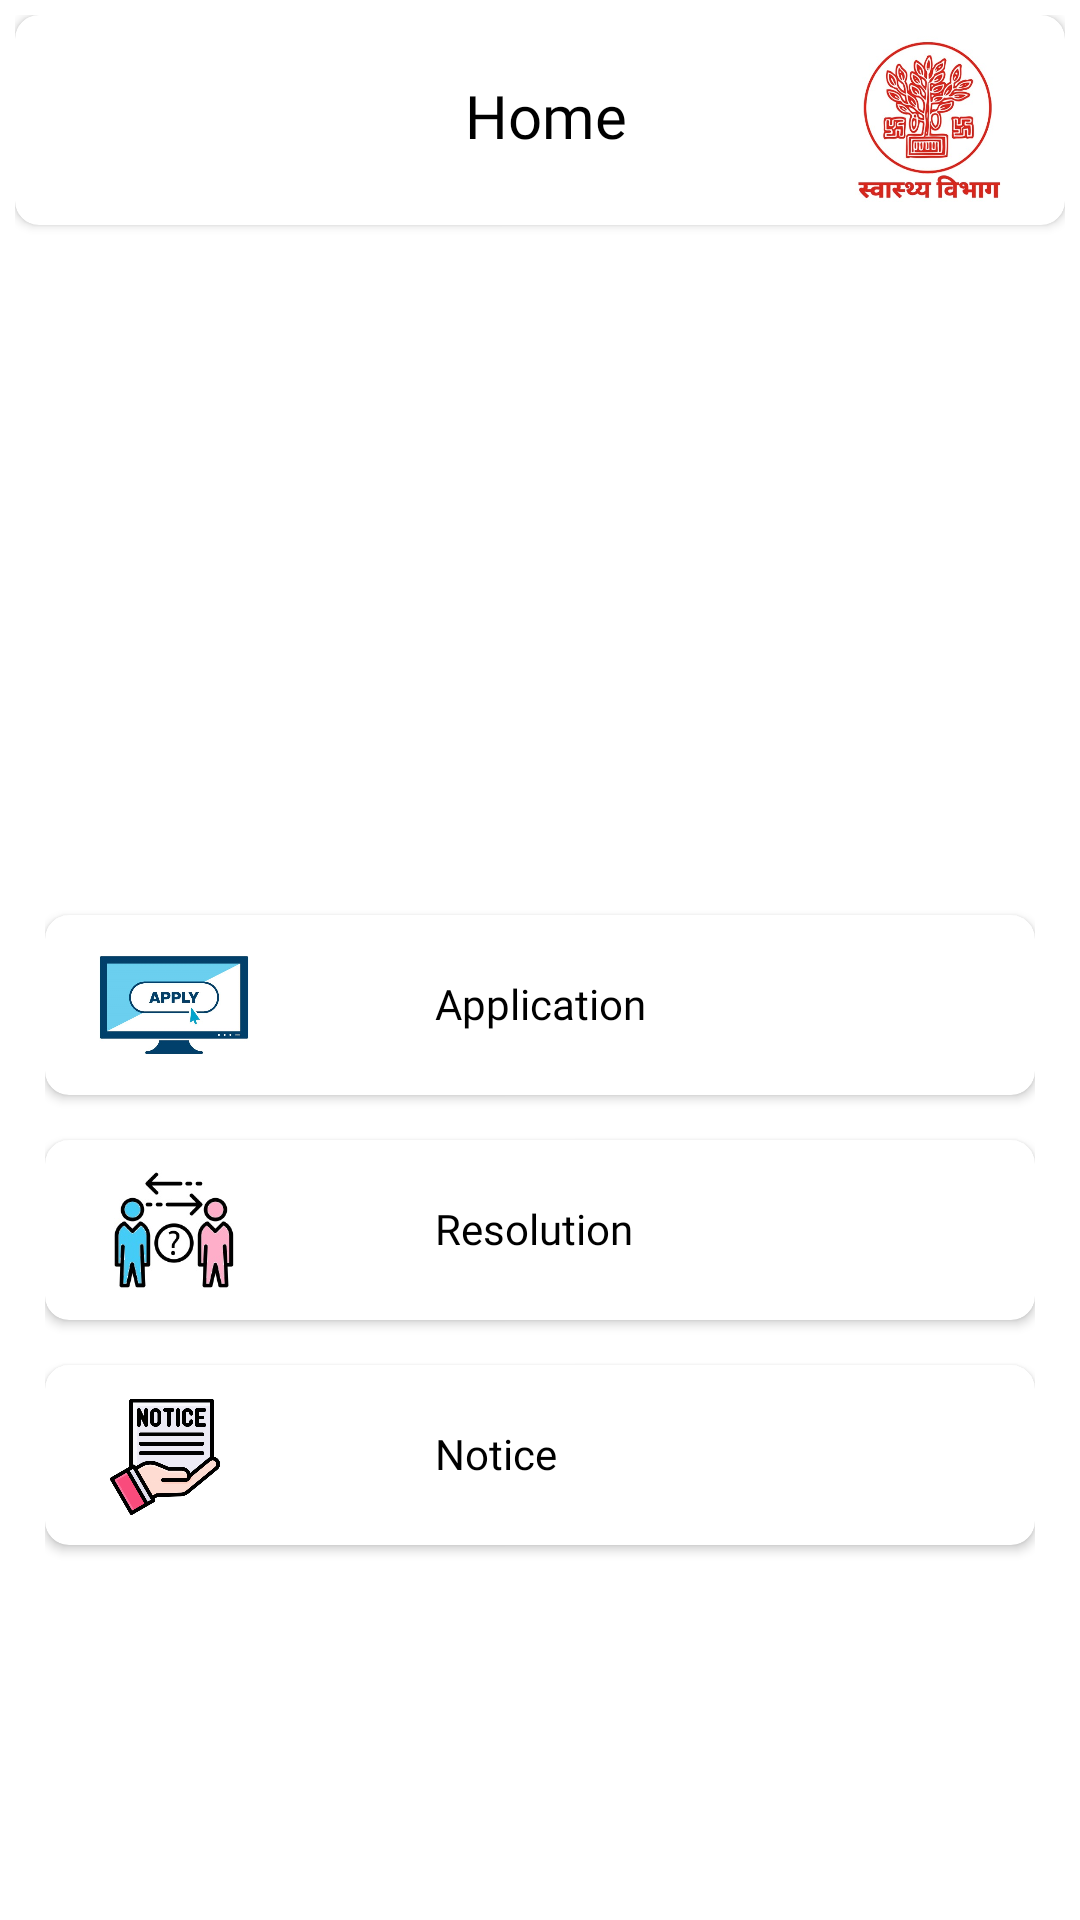

Produce the Android XML layout that renders to this screen, including the resource entries it uses.
<!-- AndroidManifest.xml: application theme Theme.Xyz -->
<!-- res/layout/fragment_homefragment.xml -->
<?xml version="1.0" encoding="utf-8"?>
<ScrollView xmlns:android="http://schemas.android.com/apk/res/android"
    xmlns:tools="http://schemas.android.com/tools"
    android:layout_width="match_parent"
    android:layout_height="match_parent"
    android:padding="5dp"
    android:background="@color/white"
    xmlns:app="http://schemas.android.com/apk/res-auto"
    tools:context=".homefragment">
    <RelativeLayout
        android:layout_width="match_parent"
        android:layout_height="wrap_content">
    <androidx.cardview.widget.CardView
        android:id="@+id/card"
        android:layout_width="match_parent"
        app:cardBackgroundColor="@color/white"
        android:layout_height="70dp"
        app:cardCornerRadius="8dp"
        android:padding="5dp">
        <ImageView
            android:id="@+id/back"
            android:layout_width="30dp"
            android:layout_height="30dp"
            android:layout_marginTop="20dp"
            android:src="@drawable/ic_baseline_arrow_back_24"/>
        <TextView
            android:id="@+id/t1"
            android:layout_width="100dp"
            android:layout_height="wrap_content"
            android:layout_marginTop="20dp"
            android:layout_marginStart="150dp"
            android:fontFamily="@font/trebuc"
            android:text="Home"
            android:textColor="@color/black"
            android:textSize="20dp"/>
        <ImageView
            android:layout_width="50dp"
            android:layout_height="wrap_content"
            android:src="@drawable/swaasth"
            android:layout_marginRight="20dp"
            android:layout_gravity="right"/>

    </androidx.cardview.widget.CardView>
    <androidx.viewpager2.widget.ViewPager2
        android:id="@+id/vp"
        android:layout_width="match_parent"
        android:layout_height="160dp"
        android:layout_below="@id/card"
        android:paddingStart="50dp"
        android:paddingEnd="50dp"
        android:layout_marginTop="30dp"/>
    <LinearLayout
        android:id="@+id/ly1"
        android:layout_below="@id/vp"
        android:layout_width="match_parent"
        android:layout_height="300dp"
        android:background="@color/white"
        android:layout_marginTop="20dp"
        android:padding="10dp"
        android:orientation="vertical">
        <androidx.cardview.widget.CardView
            android:id="@+id/c1"
            android:layout_width="match_parent"
            android:layout_height="60dp"
            android:layout_marginTop="10dp"
            app:cardBackgroundColor="@color/white"
            app:cardCornerRadius="8dp">
            <ImageView
                android:id="@+id/img1"
                android:layout_width="50dp"
                android:layout_height="50dp"
                android:layout_marginTop="5dp"
                android:layout_marginStart="18dp"
                android:src="@drawable/apply"/>
            <TextView
                android:layout_width="wrap_content"
                android:layout_height="wrap_content"
                android:layout_marginTop="20dp"
                android:layout_marginStart="130dp"
                android:text="Application"
                android:layout_marginEnd="20dp"
                android:fontFamily="@font/trebuc"
                android:textColor="@color/black"/>
            <ImageView
                android:layout_width="25dp"
                android:layout_height="25dp"
                android:layout_marginTop="20dp"
                android:layout_gravity="right"
                android:layout_marginRight="20dp"
                android:src="@drawable/arrow"/>
        </androidx.cardview.widget.CardView>
        <androidx.cardview.widget.CardView
            android:id="@+id/c3"
            android:layout_width="match_parent"
            android:layout_height="60dp"
            app:cardBackgroundColor="@color/white"
            android:layout_marginTop="15dp"
            app:cardCornerRadius="8dp">
            <ImageView
                android:id="@+id/img2"
                android:layout_width="50dp"
                android:layout_height="40dp"
                android:layout_marginTop="10dp"
                android:layout_marginStart="18dp"
                android:src="@drawable/re1"/>
            <TextView
                android:layout_width="wrap_content"
                android:layout_height="wrap_content"
                android:layout_marginTop="20dp"
                android:layout_marginStart="130dp"
                android:text="Resolution"
                android:fontFamily="@font/trebuc"
                android:textColor="@color/black"/>
            <ImageView
                android:layout_width="25dp"
                android:layout_height="25dp"
                android:layout_marginTop="20dp"
                android:layout_gravity="right"
                android:layout_marginRight="20dp"
                android:src="@drawable/arrow"/>
        </androidx.cardview.widget.CardView>
        <androidx.cardview.widget.CardView
            android:id="@+id/c2"
            android:layout_width="match_parent"
            android:layout_height="60dp"
            android:layout_marginTop="15dp"
            app:cardBackgroundColor="@color/white"
            app:cardCornerRadius="8dp">
            <ImageView
                android:id="@+id/img3"
                android:layout_width="50dp"
                android:layout_height="40dp"
                android:layout_marginTop="10dp"
                android:layout_marginStart="15dp"
                android:src="@drawable/notice"/>
            <TextView
                android:layout_width="wrap_content"
                android:layout_height="wrap_content"
                android:layout_marginTop="20dp"
                android:layout_marginStart="130dp"
                android:text="Notice"
                android:fontFamily="@font/trebuc"
                android:textColor="@color/black"/>
            <ImageView
                android:layout_width="25dp"
                android:layout_height="25dp"
                android:layout_marginTop="20dp"
                android:layout_gravity="right"
                android:layout_marginRight="20dp"
                android:src="@drawable/arrow"/>

        </androidx.cardview.widget.CardView>
    </LinearLayout>

</RelativeLayout>
</ScrollView>
<!-- resources referenced by this layout -->
<resources>
  <!-- drawable apply: jpg bitmap (drawable-v24, 27042 bytes) -->
  <!-- drawable notice: jpg bitmap (drawable-v24, 33266 bytes) -->
  <!-- drawable re1: jpg bitmap (drawable-v24, 17798 bytes) -->
  <!-- drawable swaasth: jpg bitmap (drawable-v24, 43882 bytes) -->
  <style name="Theme.Xyz" parent="Theme.MaterialComponents.DayNight.NoActionBar">
          
          <item name="colorPrimary">#F44336</item>
          <item name="colorPrimaryVariant">#818080</item>
          <item name="colorOnPrimary">@color/white</item>
          
          <item name="colorSecondary">@color/teal_200</item>
          <item name="colorSecondaryVariant">@color/teal_700</item>
          <item name="colorOnSecondary">@color/black</item>
          
          <item name="android:statusBarColor">?attr/colorPrimaryVariant</item>
          
      </style>
  <!-- not gathered from this repository: default colours our renderer supplied (Android Studio template values) -->
  <color name="teal_200">#FF03DAC5</color>
  <color name="teal_700">#FF018786</color>
  <color name="black">#FF000000</color>
  <color name="white">#FFFFFFFF</color>
</resources>
